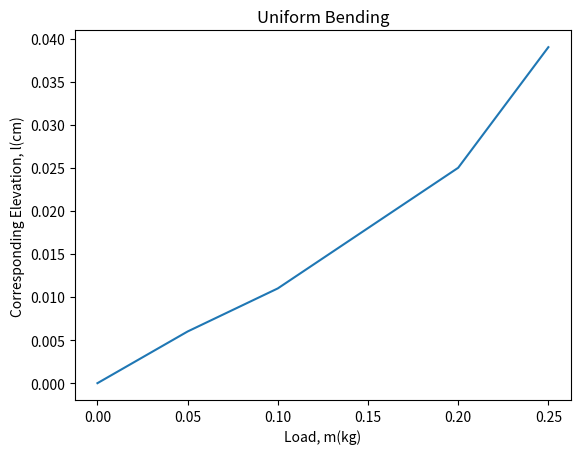

Reproduce this figure in Python.
import matplotlib.pyplot as plt
x = [0.00, 0.05, 0.10, 0.15, 0.20, 0.25]
y = [0.000, 0.006, 0.011, 0.018, 0.025, 0.039]
  
plt.plot(x, y)

plt.xlabel('Load, m(kg)')
plt.ylabel('Corresponding Elevation, l(cm)')
  
plt.title('Uniform Bending')
  
plt.show()